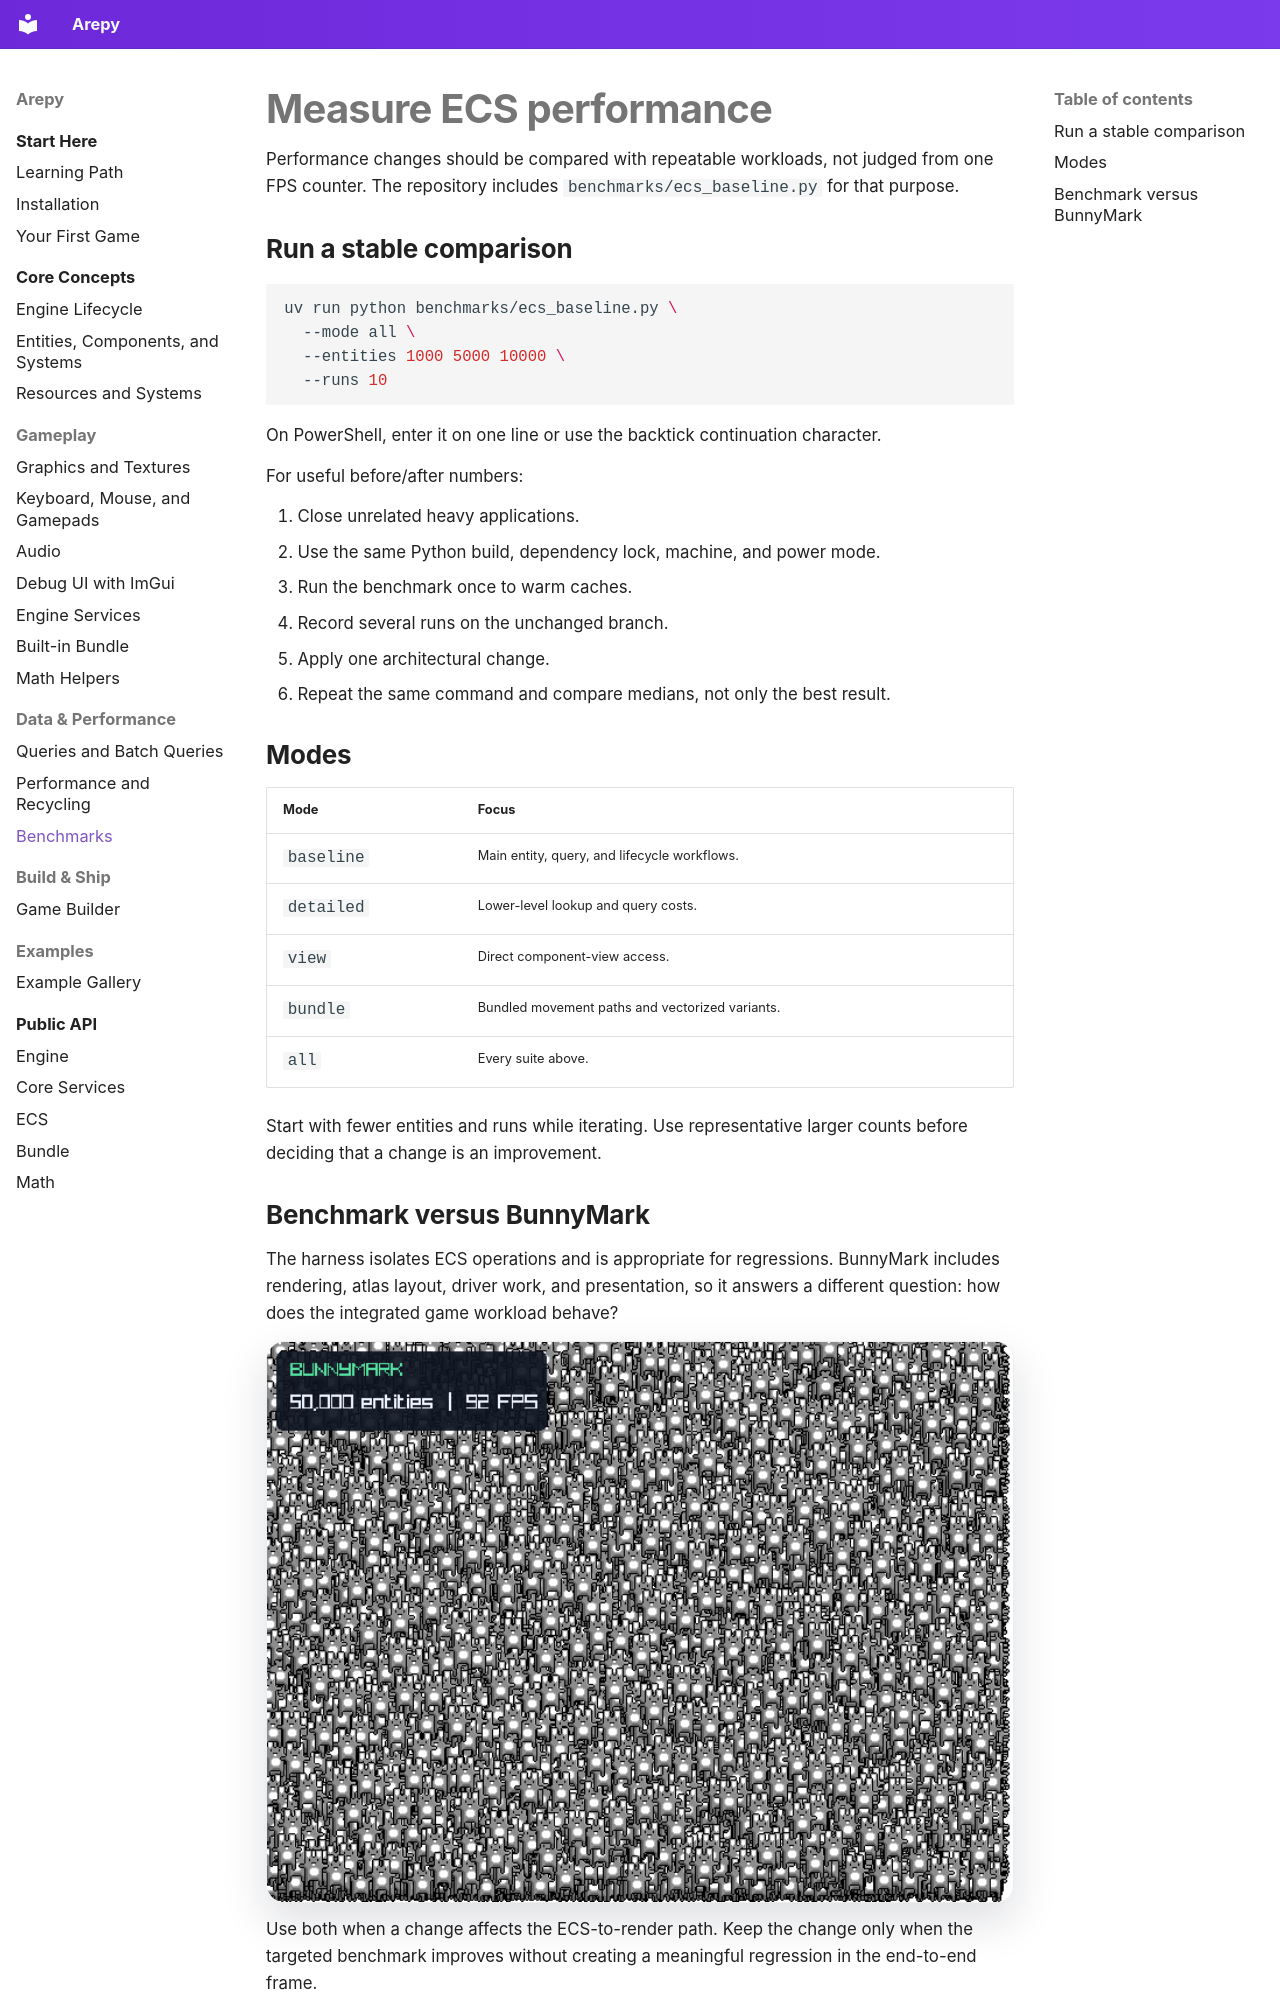

repository: Scr44gr/arepy · page: guide/benchmarks/index.html · generator: mkdocs

# Measure ECS performance

Performance changes should be compared with repeatable workloads, not judged
from one FPS counter. The repository includes `benchmarks/ecs_baseline.py` for
that purpose.

## Run a stable comparison

```bash
uv run python benchmarks/ecs_baseline.py \
  --mode all \
  --entities 1000 5000 10000 \
  --runs 10
```

On PowerShell, enter it on one line or use the backtick continuation character.

For useful before/after numbers:

1. Close unrelated heavy applications.
2. Use the same Python build, dependency lock, machine, and power mode.
3. Run the benchmark once to warm caches.
4. Record several runs on the unchanged branch.
5. Apply one architectural change.
6. Repeat the same command and compare medians, not only the best result.

## Modes

| Mode | Focus |
| --- | --- |
| `baseline` | Main entity, query, and lifecycle workflows. |
| `detailed` | Lower-level lookup and query costs. |
| `view` | Direct component-view access. |
| `bundle` | Bundled movement paths and vectorized variants. |
| `all` | Every suite above. |

Start with fewer entities and runs while iterating. Use representative larger
counts before deciding that a change is an improvement.
